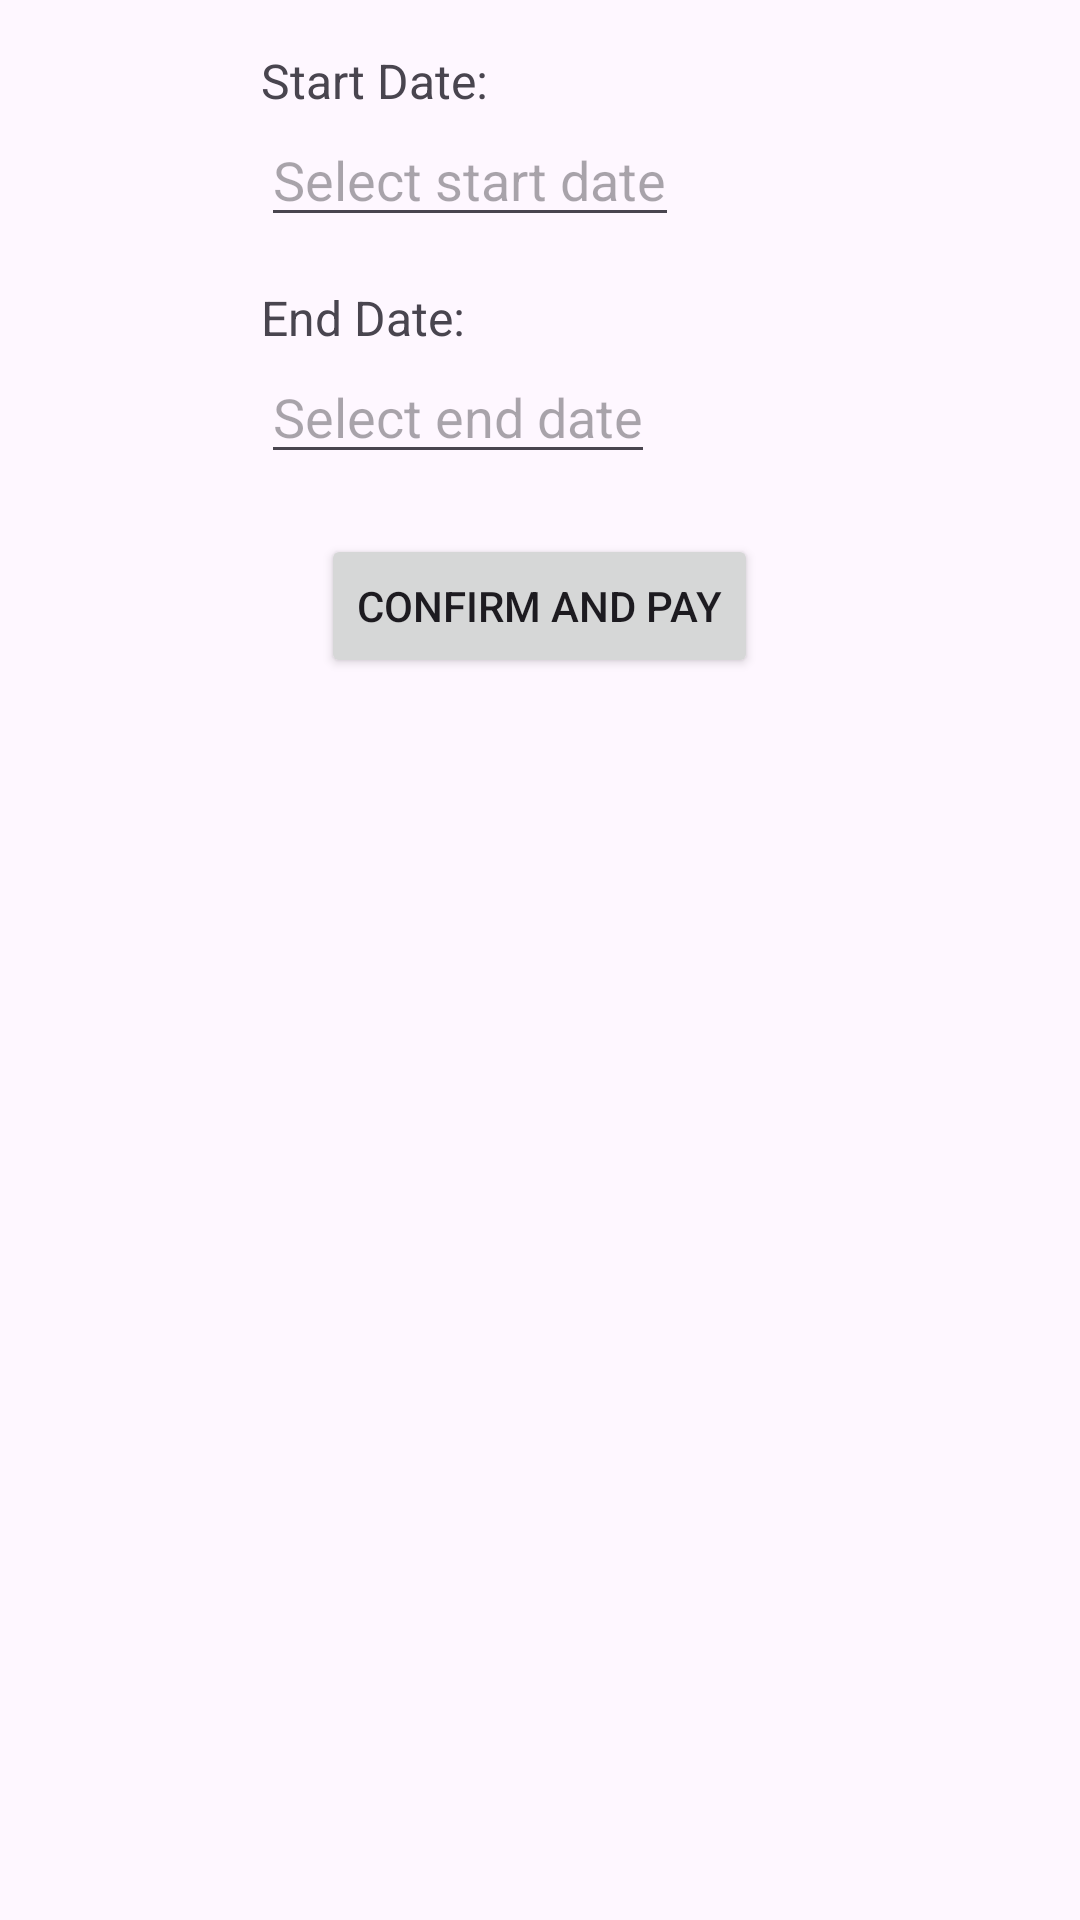

Write the Android layout XML for this screen, with the resource values it uses.
<!-- AndroidManifest.xml: application theme Theme.LockerBooking -->
<!-- res/layout/activity_select_date_time.xml -->
<?xml version="1.0" encoding="utf-8"?>
<RelativeLayout xmlns:android="http://schemas.android.com/apk/res/android"
    xmlns:tools="http://schemas.android.com/tools"
    android:layout_width="match_parent"
    android:layout_height="match_parent"
    android:padding="16dp"
    android:orientation="vertical"
    android:gravity="center_horizontal"
    android:layout_marginTop="150dp">

    <TextView
        android:id="@+id/start_Date_Label"
        android:layout_width="wrap_content"
        android:layout_height="wrap_content"
        android:text="Start Date:"
        android:textSize="16sp" />

    <EditText
        android:id="@+id/start_Date_EditText"
        android:layout_width="wrap_content"
        android:layout_height="wrap_content"
        android:layout_below="@id/start_Date_Label"
        android:focusable="false"
        android:hint="Select start date"
        android:inputType="datetime" />

    <TextView
        android:id="@+id/end_Date_Label"
        android:layout_width="wrap_content"
        android:layout_height="wrap_content"
        android:layout_below="@id/start_Date_EditText"
        android:layout_marginTop="16dp"
        android:text="End Date:"
        android:textSize="16sp" />

    <EditText
        android:id="@+id/end_Date_EditText"
        android:layout_width="wrap_content"
        android:layout_height="wrap_content"
        android:layout_below="@id/end_Date_Label"
        android:focusable="false"
        android:hint="Select end date"
        android:inputType="datetime" />

    <Button
        android:id="@+id/button_confirm_and_pay"
        android:layout_width="wrap_content"
        android:layout_height="wrap_content"
        android:layout_below="@id/end_Date_EditText"
        android:layout_marginStart="20dp"
        android:layout_marginTop="20dp"
        android:layout_marginEnd="20dp"
        android:layout_marginBottom="20dp"
        android:text="Confirm and Pay" />

</RelativeLayout>
<!-- resources referenced by this layout -->
<resources>
  <style name="Theme.LockerBooking" parent="Base.Theme.LockerBooking" />
  <style name="Base.Theme.LockerBooking" parent="Theme.Material3.DayNight.NoActionBar">
          
          
      </style>
</resources>
